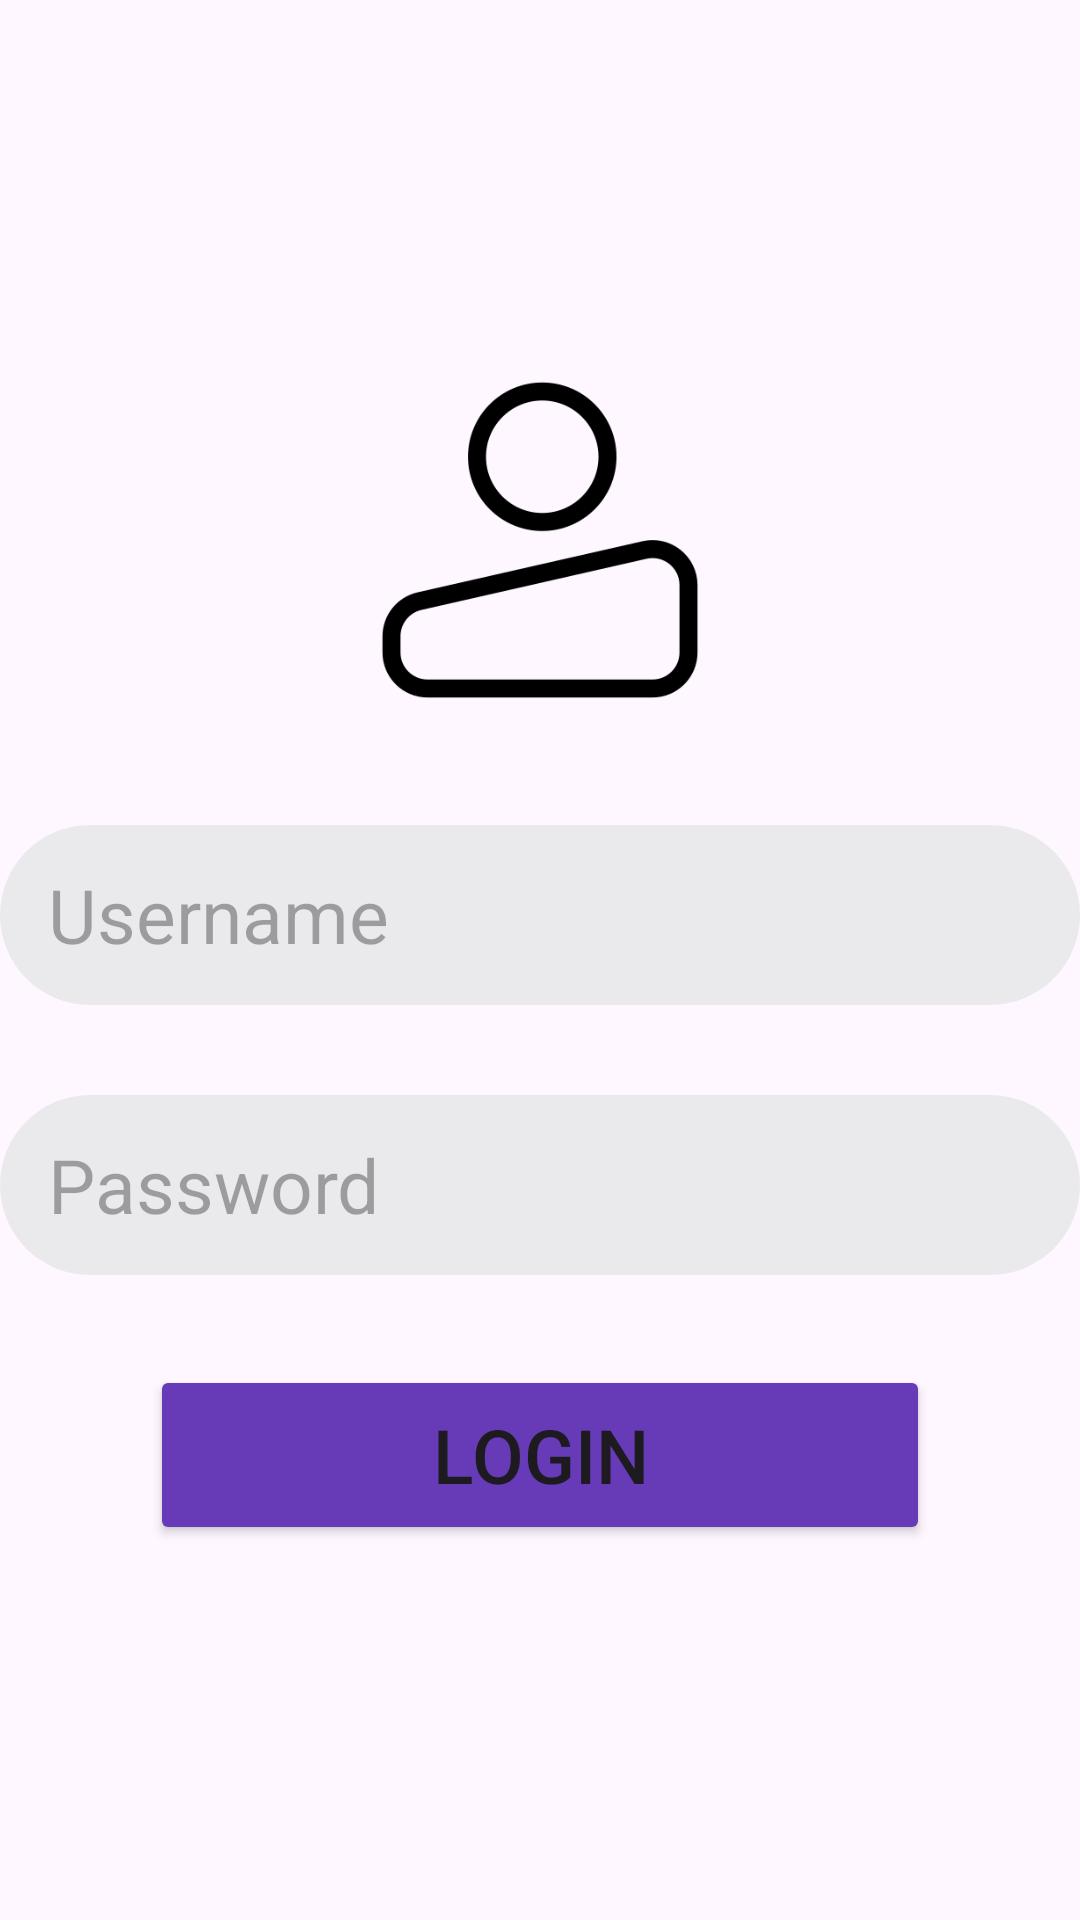

Produce the Android XML layout that renders to this screen, including the resource entries it uses.
<!-- AndroidManifest.xml: application theme Theme.ProcessoLogin -->
<!-- res/layout/activity_main.xml -->
<?xml version="1.0" encoding="utf-8"?>
<androidx.constraintlayout.widget.ConstraintLayout xmlns:android="http://schemas.android.com/apk/res/android"
    xmlns:app="http://schemas.android.com/apk/res-auto"
    xmlns:tools="http://schemas.android.com/tools"
    android:id="@+id/main"
    android:layout_width="match_parent"
    android:layout_height="match_parent"
    tools:context=".MainActivity">
    <LinearLayout
        android:layout_width="match_parent"
        android:layout_height="match_parent"
        android:gravity="center"
        android:orientation="vertical">
        <ImageView
            android:id="@+id/imageView"
            android:layout_width="150dp"
            android:layout_height="150dp"
            android:src="@drawable/user_icon"/>
        <EditText
            android:layout_width="360dp"
            android:layout_height="60dp"
            android:hint="Username"
            android:background="@drawable/edit_text"
            android:textSize="25dp"
            android:layout_margin="20dp"
            android:id="@+id/nom"
            app:layout_constraintBottom_toBottomOf="parent"
            app:layout_constraintEnd_toEndOf="parent"
            app:layout_constraintStart_toStartOf="parent"
            app:layout_constraintTop_toTopOf="parent" />
        <EditText
            android:id="@+id/contra"
            android:layout_width="360dp"
            android:layout_height="60dp"
            android:hint="Password"
            android:background="@drawable/edit_text"
            android:textSize="25dp"
            android:layout_margin="10dp"
            app:layout_constraintBottom_toBottomOf="parent"
            app:layout_constraintEnd_toEndOf="parent"
            app:layout_constraintStart_toStartOf="parent"
            app:layout_constraintTop_toTopOf="parent" />
        <Button
            android:id="@+id/login"
            android:layout_width="260dp"
            android:layout_height="60dp"
            android:text="LOGIN"
            android:textSize="25dp"
            android:layout_margin="20dp"
            android:backgroundTint="@color/purple"
            android:textColorHint="@color/white"
            app:layout_constraintBottom_toBottomOf="parent"
            app:layout_constraintEnd_toEndOf="parent"
            app:layout_constraintStart_toStartOf="parent"
            app:layout_constraintTop_toTopOf="parent" />

        

    </LinearLayout>

</androidx.constraintlayout.widget.ConstraintLayout>
<!-- resources referenced by this layout -->
<resources>
  <color name="purple">#673AB7</color>
  <color name="red">#F44336</color>
  <color name="white">#FFFFFFFF</color>
  <!-- drawable edit_text (drawable) -->
  <?xml version="1.0" encoding="utf-8"?>
  <shape xmlns:android="http://schemas.android.com/apk/res/android"
      android:shape="rectangle">
  
      <solid android:color="#EAEAEC" />
  
      <corners android:radius="30dp" />
  
      <padding
          android:left="16dp"
          android:right="16dp"
          android:top="12dp"
          android:bottom="12dp" />
  
  </shape>
  <!-- drawable user_icon: png bitmap (drawable, 11082 bytes) -->
  <style name="Theme.ProcessoLogin" parent="Base.Theme.ProcessoLogin" />
  <style name="Base.Theme.ProcessoLogin" parent="Theme.Material3.DayNight.NoActionBar">
          
          
      </style>
</resources>
